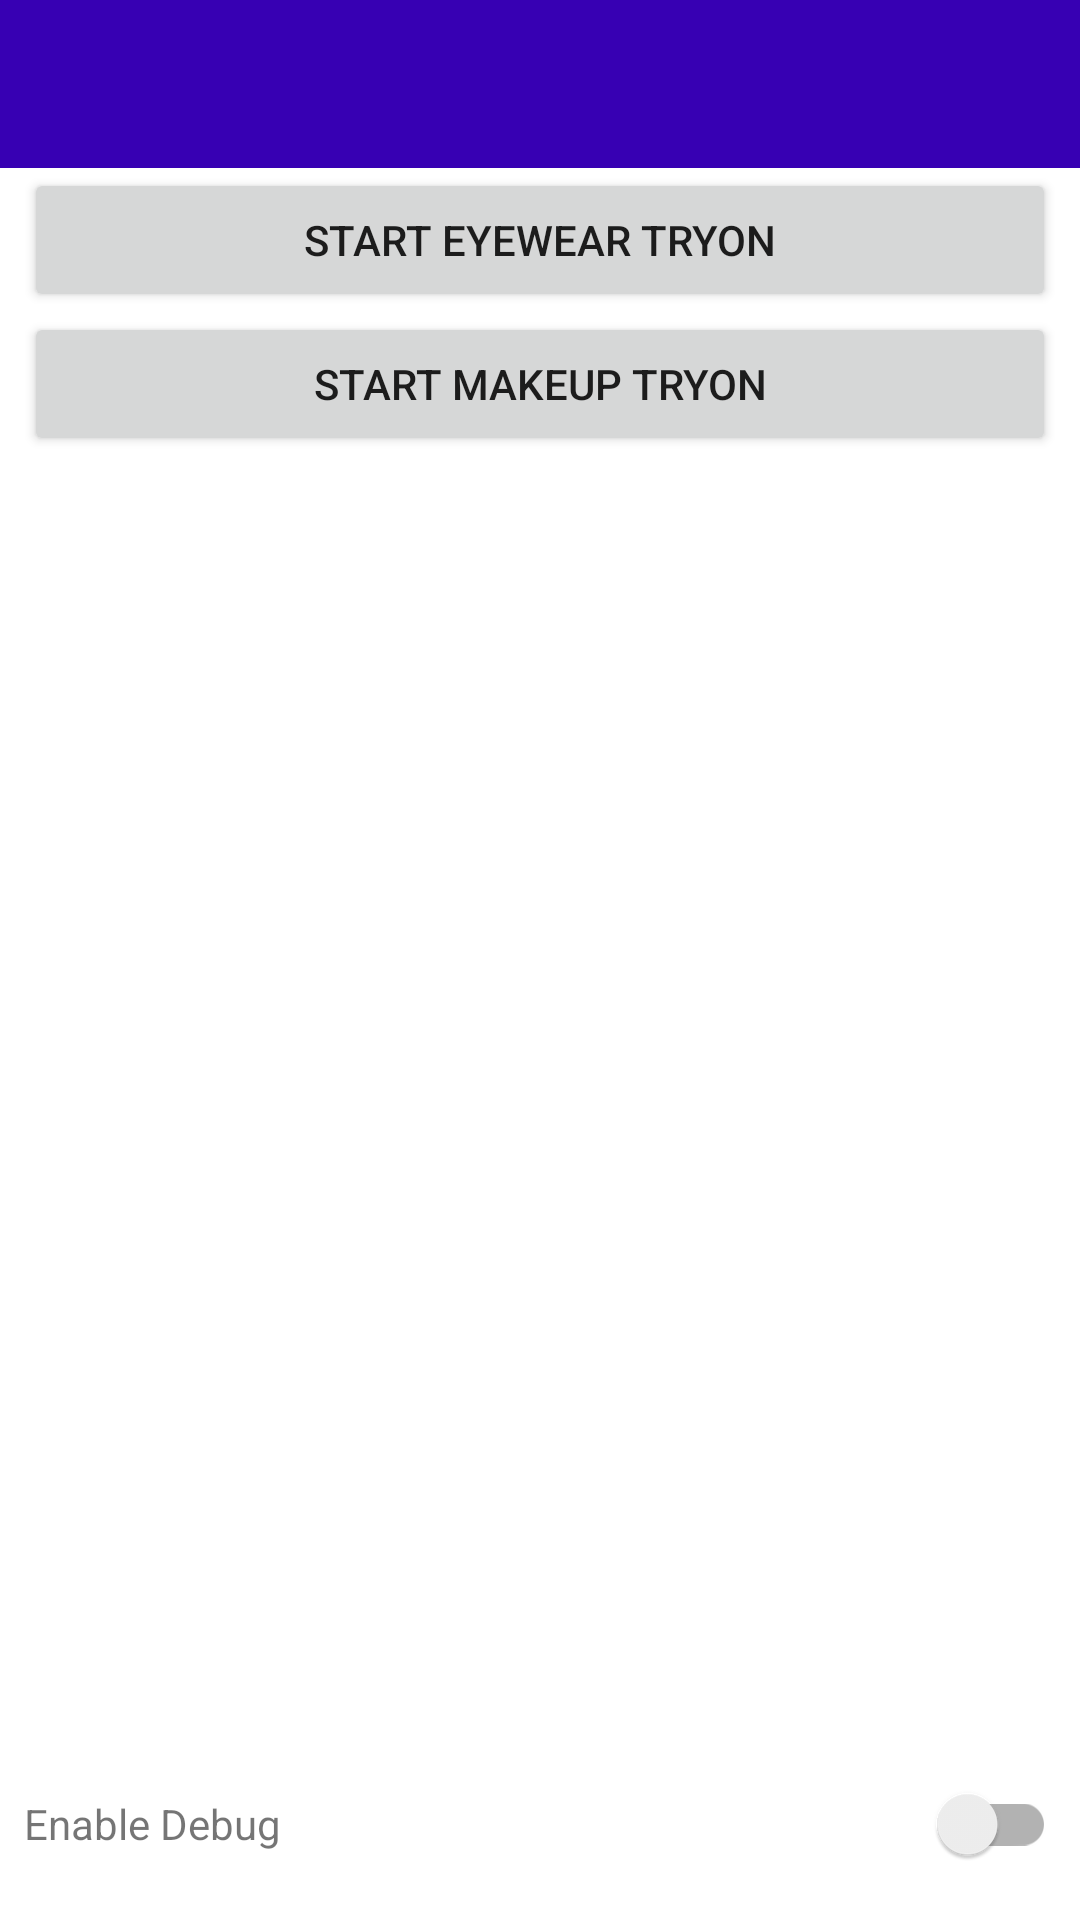

Reconstruct the res/layout file that produces this screen, plus the resources it refers to.
<!-- AndroidManifest.xml: application theme Theme.DesignhubzAndroidExample -->
<!-- res/layout/activity_main.xml -->
<?xml version="1.0" encoding="utf-8"?>
<LinearLayout xmlns:android="http://schemas.android.com/apk/res/android"
    xmlns:app="http://schemas.android.com/apk/res-auto"
    xmlns:tools="http://schemas.android.com/tools"
    android:layout_width="match_parent"
    android:layout_height="match_parent"
    android:orientation="vertical"
    tools:context=".MainActivity">

    <androidx.appcompat.widget.Toolbar
        android:id="@+id/toolbar"
        android:layout_width="match_parent"
        android:layout_height="wrap_content"
        android:background="?attr/colorPrimary"
        android:minHeight="?attr/actionBarSize"
        android:theme="?attr/actionBarTheme" />

    <Button
        android:layout_width="match_parent"
        android:layout_height="wrap_content"
        android:layout_marginHorizontal="8dp"
        android:id="@+id/btnStartEyewearTryon"
        android:onClick="StartEyewearTryon"
        android:text="Start Eyewear Tryon" />

    <Button
        android:layout_width="match_parent"
        android:layout_height="wrap_content"
        android:layout_marginHorizontal="8dp"
        android:id="@+id/btnStartMakeupTryon"
        android:onClick="StartMakeupTryon"
        android:text="Start Makeup Tryon" />

    <LinearLayout
        android:layout_width="match_parent"
        android:layout_height="match_parent"
        android:layout_marginHorizontal="8dp"
        android:weightSum="1"
        android:gravity="bottom"
        android:paddingVertical="8dp">

        <TextView
            android:layout_width="match_parent"
            android:layout_height="wrap_content"
            android:layout_weight="0.25"
            android:text="Enable Debug" />

        <androidx.appcompat.widget.SwitchCompat
            android:id="@+id/swDebug"
            android:layout_width="match_parent"
            android:layout_height="wrap_content"
            android:layout_weight="0.75"
            android:text=""/>
    </LinearLayout>

</LinearLayout>
<!-- resources referenced by this layout -->
<resources>
  <style name="Theme.DesignhubzAndroidExample" parent="Theme.MaterialComponents.DayNight.DarkActionBar">
          
          <item name="colorPrimary">@color/purple_700</item>
          <item name="colorPrimaryVariant">@color/purple_700</item>
          <item name="colorOnPrimary">@color/white</item>
          
  
  
  
          
          <item name="android:statusBarColor" tools:targetApi="l">?attr/colorPrimaryVariant</item>
          
          <item name="windowActionBar">false</item>
          <item name="windowNoTitle">true</item>
      </style>
  <color name="purple_700">#FF3700B3</color>
  <color name="white">#FFFFFFFF</color>
</resources>
